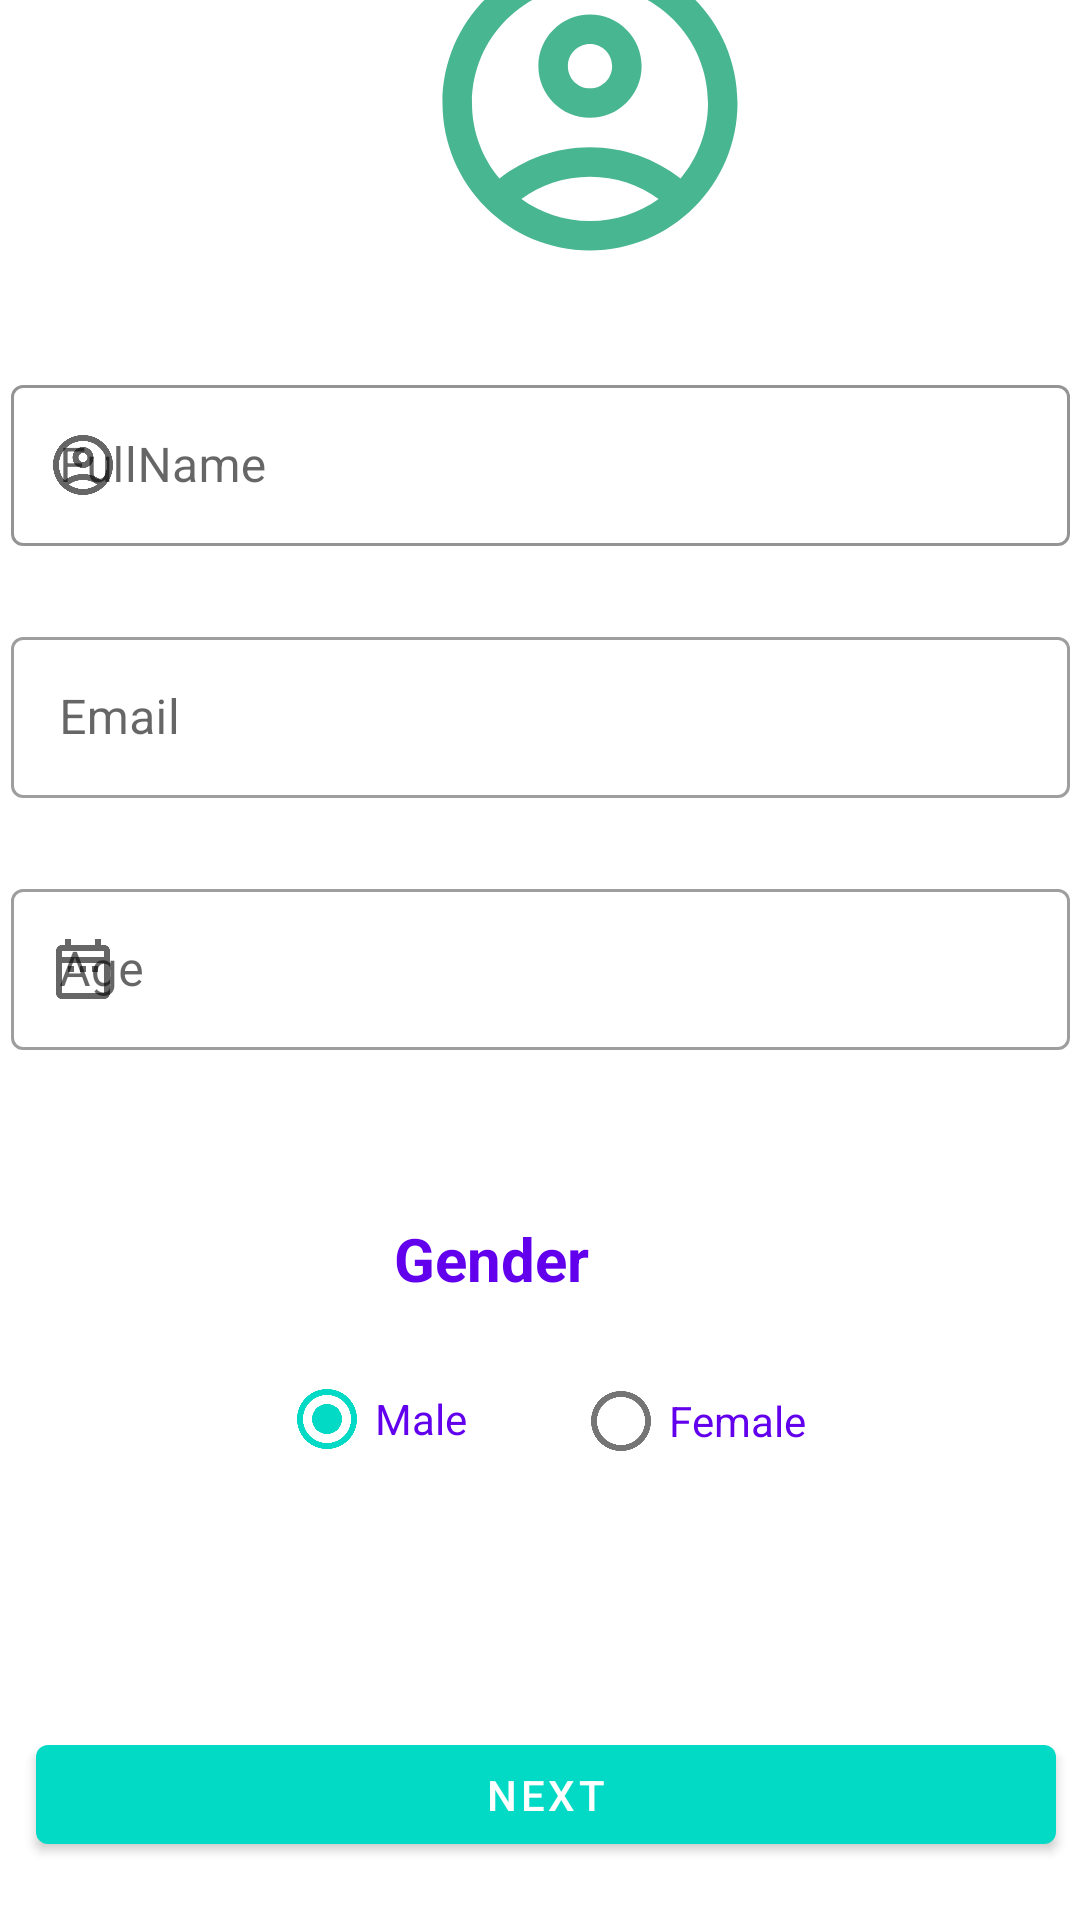

This screen was rendered from an Android layout file. Write that file and the resources it references.
<!-- AndroidManifest.xml: application theme Theme.CurriculumVitae2 -->
<!-- res/layout/activity_second.xml -->
<?xml version="1.0" encoding="utf-8"?>
<androidx.constraintlayout.widget.ConstraintLayout xmlns:android="http://schemas.android.com/apk/res/android"
    xmlns:app="http://schemas.android.com/apk/res-auto"
    xmlns:tools="http://schemas.android.com/tools"
    android:layout_width="match_parent"
    android:layout_height="match_parent">


    <ImageView
        android:id="@+id/imageView3"
        android:layout_width="137dp"
        android:layout_height="118dp"
        android:layout_marginStart="128dp"
        android:layout_marginTop="15dp"
        android:layout_marginEnd="128dp"
        android:layout_marginBottom="10dp"
        app:layout_constraintBottom_toTopOf="@+id/outlinedTextField"
        app:layout_constraintEnd_toEndOf="parent"
        app:layout_constraintHorizontal_bias="0.0"
        app:layout_constraintStart_toStartOf="parent"
        app:layout_constraintTop_toTopOf="parent"
        app:srcCompat="@drawable/ic_outline_account_circle_24" />

    <com.google.android.material.textfield.TextInputLayout
        android:id="@+id/outlinedTextField"
        style="@style/Widget.MaterialComponents.TextInputLayout.OutlinedBox"
        android:layout_width="353dp"
        android:layout_height="59dp"
        android:layout_marginStart="29dp"
        android:layout_marginTop="20dp"
        android:layout_marginEnd="29dp"
        android:hint="FullName"
        app:boxBackgroundColor="@color/white"
        app:boxStrokeColor="@color/colorPrimary"
        app:errorEnabled="true"
        app:layout_constraintBottom_toTopOf="@+id/outlinedTextField1"
        app:layout_constraintEnd_toEndOf="parent"
        app:layout_constraintStart_toStartOf="parent"
        app:layout_constraintTop_toBottomOf="@+id/imageView3"
        app:startIconDrawable="@drawable/ic_outline_account_circle_24">

        <com.google.android.material.textfield.TextInputEditText

            android:layout_width="match_parent"
            android:layout_height="match_parent"
            android:inputType="textEmailAddress" />

    </com.google.android.material.textfield.TextInputLayout>

    <com.google.android.material.textfield.TextInputLayout
        android:id="@+id/outlinedTextField1"
        style="@style/Widget.MaterialComponents.TextInputLayout.OutlinedBox"
        android:layout_width="353dp"
        android:layout_height="59dp"
        app:errorEnabled="true"
        android:layout_marginStart="29dp"
        android:layout_marginTop="25dp"
        android:layout_marginEnd="29dp"
        android:hint="Email"

        app:layout_constraintBottom_toTopOf="@+id/outlinedTextField2"
        app:layout_constraintEnd_toEndOf="parent"
        app:layout_constraintStart_toStartOf="parent"
        app:layout_constraintTop_toBottomOf="@+id/outlinedTextField"
        app:startIconDrawable="@drawable/ic_baseline_email_24">

        <com.google.android.material.textfield.TextInputEditText
            android:layout_width="match_parent"
            android:layout_height="wrap_content"
            android:layout_marginTop="0dp"
            app:layout_constraintBottom_toBottomOf="parent"
            app:layout_constraintEnd_toEndOf="parent"
            app:layout_constraintStart_toStartOf="parent"
            app:layout_constraintTop_toTopOf="parent" />

    </com.google.android.material.textfield.TextInputLayout>

    <com.google.android.material.textfield.TextInputLayout
        android:id="@+id/outlinedTextField2"
        style="@style/Widget.MaterialComponents.TextInputLayout.OutlinedBox"
        android:layout_width="353dp"
        android:layout_height="59dp"
        android:layout_marginStart="29dp"
        android:layout_marginTop="25dp"
        android:layout_marginEnd="29dp"
        android:layout_marginBottom="40dp"
        android:hint="Age"
        app:errorEnabled="true"
        app:layout_constraintBottom_toTopOf="@+id/imageView2"
        app:layout_constraintEnd_toEndOf="parent"
        app:layout_constraintStart_toStartOf="parent"
        app:layout_constraintTop_toBottomOf="@+id/outlinedTextField1"
        app:startIconDrawable="@drawable/ic_outline_date_range_24">

        <com.google.android.material.textfield.TextInputEditText

            android:layout_width="match_parent"
            android:layout_height="match_parent"
            android:inputType="number" />
    </com.google.android.material.textfield.TextInputLayout>

    <ImageView
        android:id="@+id/imageView2"
        android:layout_width="358dp"
        android:layout_height="128dp"
        android:layout_marginTop="10dp"
        android:layout_marginEnd="19dp"
        android:layout_marginBottom="29dp"
        app:layout_constraintBottom_toTopOf="@+id/constraintLayout3"
        app:layout_constraintEnd_toEndOf="parent"
        app:layout_constraintStart_toStartOf="@+id/constraintLayout"
        app:layout_constraintTop_toBottomOf="@+id/textView5"
        app:srcCompat="@drawable/background_border" />

    <TextView
        android:id="@+id/textView"
        android:layout_width="70dp"
        android:layout_height="40dp"
        android:layout_marginBottom="72dp"
        android:text="Gender"
        android:textColor="@color/colorPrimary"
        android:textSize="20sp"
        android:textStyle="bold"
        app:layout_constraintBottom_toBottomOf="@+id/imageView2"
        app:layout_constraintEnd_toEndOf="@+id/imageView2"
        app:layout_constraintHorizontal_bias="0.494"
        app:layout_constraintStart_toStartOf="@+id/imageView2" />

    <androidx.constraintlayout.widget.ConstraintLayout
        android:id="@+id/constraintLayout"
        android:layout_width="371dp"
        android:layout_height="48dp"
        android:layout_marginStart="20dp"
        android:layout_marginTop="50dp"
        android:layout_marginEnd="20dp"
        android:layout_marginBottom="150dp"
        app:layout_constraintBottom_toBottomOf="parent"
        app:layout_constraintEnd_toEndOf="parent"
        app:layout_constraintStart_toStartOf="parent"
        app:layout_constraintTop_toTopOf="@+id/textView">

        <RadioButton
            android:id="@+id/radioButton"
            android:layout_width="98dp"
            android:layout_height="48dp"
            android:layout_marginStart="98dp"

            android:backgroundTint="@color/colorPrimary"
            android:text="Male"
            android:textColor="@color/colorPrimary"
            app:layout_constraintBottom_toBottomOf="parent"
            app:layout_constraintEnd_toStartOf="@+id/radioButton2"
            app:layout_constraintStart_toStartOf="parent"
            android:checked="true"
            app:layout_constraintTop_toTopOf="parent" />

        <RadioButton
            android:id="@+id/radioButton2"
            android:layout_width="102dp"
            android:layout_height="48dp"
            android:layout_marginTop="1dp"
            android:layout_marginEnd="73dp"
            android:text="Female"
            android:textColor="@color/colorPrimary"
            app:layout_constraintBottom_toBottomOf="parent"
            app:layout_constraintEnd_toEndOf="parent"
            app:layout_constraintStart_toEndOf="@+id/radioButton"
            app:layout_constraintTop_toTopOf="parent" />
    </androidx.constraintlayout.widget.ConstraintLayout>

    <androidx.constraintlayout.widget.ConstraintLayout
        android:id="@+id/constraintLayout3"
        android:layout_width="409dp"
        android:layout_height="87dp"
        android:layout_marginStart="1dp"
        android:layout_marginTop="10dp"
        android:layout_marginEnd="1dp"
        android:layout_marginBottom="1dp"
        app:layout_constraintBottom_toBottomOf="parent"
        app:layout_constraintEnd_toEndOf="parent"
        app:layout_constraintStart_toStartOf="parent"
        app:layout_constraintTop_toBottomOf="@+id/imageView2">

        <Button
            android:id="@+id/button3"
            android:layout_width="340dp"
            android:layout_height="45dp"
            android:layout_marginStart="4dp"
            android:layout_marginTop="19dp"
            android:layout_marginEnd="1dp"
            android:layout_marginBottom="24dp"
            android:text="Next"
            app:layout_constraintBottom_toBottomOf="parent"
            app:layout_constraintEnd_toEndOf="parent"
            app:layout_constraintStart_toStartOf="parent"
            app:layout_constraintTop_toTopOf="parent"
            tools:ignore="TouchTargetSizeCheck" />
    </androidx.constraintlayout.widget.ConstraintLayout>

    <TextView
        android:id="@+id/textView2"
        android:layout_width="137dp"
        android:layout_height="30dp"
        android:layout_marginStart="30dp"
        android:layout_marginTop="1dp"
        android:layout_marginEnd="238dp"
        android:layout_marginBottom="5dp"
        android:textColor="#F44336"
        app:layout_constraintBottom_toTopOf="@+id/outlinedTextField1"
        app:layout_constraintEnd_toEndOf="parent"
        app:layout_constraintStart_toStartOf="parent"
        app:layout_constraintTop_toBottomOf="@+id/outlinedTextField" />

    <TextView
        android:id="@+id/textView3"
        android:layout_width="139dp"
        android:layout_height="29dp"
        android:layout_marginStart="32dp"
        android:layout_marginTop="2dp"
        android:layout_marginEnd="240dp"
        android:layout_marginBottom="6dp"
        android:textColor="#F44336"
        app:layout_constraintBottom_toTopOf="@+id/outlinedTextField2"
        app:layout_constraintEnd_toEndOf="parent"
        app:layout_constraintStart_toStartOf="parent"
        app:layout_constraintTop_toBottomOf="@+id/outlinedTextField1" />

    <TextView
        android:id="@+id/textView5"
        android:layout_width="126dp"
        android:layout_height="28dp"
        android:layout_marginStart="30dp"
        android:layout_marginEnd="255dp"
        android:layout_marginBottom="7dp"
        android:textColor="#F44336"
        app:layout_constraintBottom_toTopOf="@+id/imageView2"
        app:layout_constraintEnd_toEndOf="parent"
        app:layout_constraintStart_toStartOf="parent"
        app:layout_constraintTop_toBottomOf="@+id/outlinedTextField2" />


</androidx.constraintlayout.widget.ConstraintLayout>
<!-- resources referenced by this layout -->
<resources>
  <!-- drawable ic_outline_account_circle_24 (drawable) -->
  <vector android:height="24dp" android:tint="#49B692"
      android:viewportHeight="24" android:viewportWidth="24"
      android:width="24dp" xmlns:android="http://schemas.android.com/apk/res/android">
      <path android:fillColor="@android:color/white" android:pathData="M12,2C6.48,2 2,6.48 2,12s4.48,10 10,10s10,-4.48 10,-10S17.52,2 12,2zM7.35,18.5C8.66,17.56 10.26,17 12,17s3.34,0.56 4.65,1.5C15.34,19.44 13.74,20 12,20S8.66,19.44 7.35,18.5zM18.14,17.12L18.14,17.12C16.45,15.8 14.32,15 12,15s-4.45,0.8 -6.14,2.12l0,0C4.7,15.73 4,13.95 4,12c0,-4.42 3.58,-8 8,-8s8,3.58 8,8C20,13.95 19.3,15.73 18.14,17.12z"/>
      <path android:fillColor="@android:color/white" android:pathData="M12,6c-1.93,0 -3.5,1.57 -3.5,3.5S10.07,13 12,13s3.5,-1.57 3.5,-3.5S13.93,6 12,6zM12,11c-0.83,0 -1.5,-0.67 -1.5,-1.5S11.17,8 12,8s1.5,0.67 1.5,1.5S12.83,11 12,11z"/>
  </vector>
  <!-- drawable ic_outline_date_range_24 (drawable) -->
  <vector android:height="24dp" android:tint="#49B692"
      android:viewportHeight="24" android:viewportWidth="24"
      android:width="24dp" xmlns:android="http://schemas.android.com/apk/res/android">
      <path android:fillColor="@android:color/white" android:pathData="M7,11h2v2L7,13v-2zM21,6v14c0,1.1 -0.9,2 -2,2L5,22c-1.11,0 -2,-0.9 -2,-2l0.01,-14c0,-1.1 0.88,-2 1.99,-2h1L6,2h2v2h8L16,2h2v2h1c1.1,0 2,0.9 2,2zM5,8h14L19,6L5,6v2zM19,20L19,10L5,10v10h14zM15,13h2v-2h-2v2zM11,13h2v-2h-2v2z"/>
  </vector>
  <style name="Theme.CurriculumVitae2" parent="Theme.MaterialComponents.DayNight.DarkActionBar">
          
  
          <item name="colorPrimary">@color/teal_200</item>
          <item name="colorPrimaryVariant">@color/teal_700</item>
          <item name="colorOnPrimary">@color/white</item>
          
          <item name="colorSecondary">@color/teal_200</item>
          <item name="colorSecondaryVariant">@color/teal_700</item>
          <item name="colorOnSecondary">@color/black</item>
          
          <item name="android:statusBarColor">?attr/colorPrimaryVariant</item>
          
      </style>
  <!-- not gathered from this repository: default colours our renderer supplied (Android Studio template values) -->
  <color name="teal_200">#FF03DAC5</color>
  <color name="teal_700">#FF018786</color>
  <color name="black">#FF000000</color>
  <color name="white">#FFFFFFFF</color>
  <color name="colorPrimary">#FF6200EE</color>
</resources>
